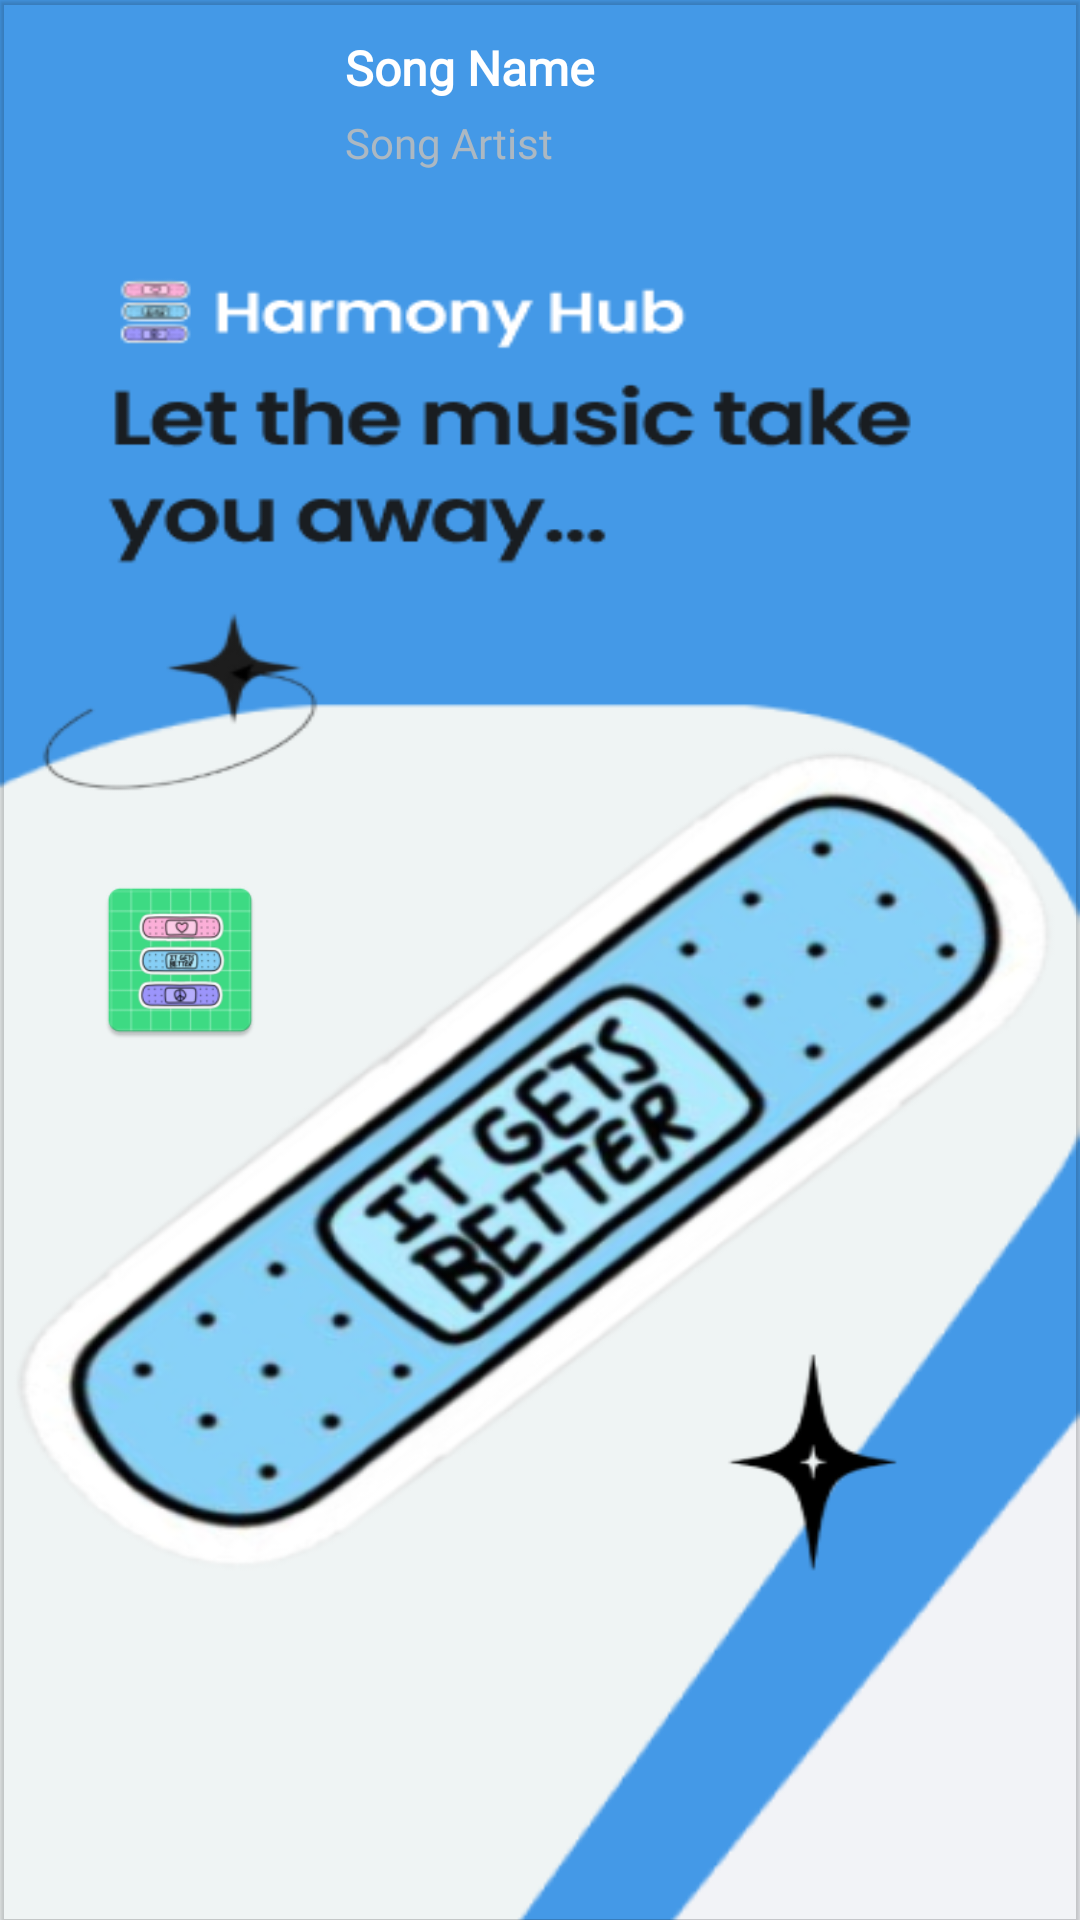

The Android layout XML behind this screen, and the referenced resources:
<!-- AndroidManifest.xml: application theme splash_screen -->
<!-- res/layout/favourite_view.xml -->
<?xml version="1.0" encoding="utf-8"?>
<com.google.android.material.card.MaterialCardView xmlns:android="http://schemas.android.com/apk/res/android"
    xmlns:app="http://schemas.android.com/apk/res-auto"
    android:layout_width="match_parent"
    android:layout_height="70dp"
    android:backgroundTint="@android:color/transparent"
    app:cardCornerRadius="0dp"
    android:layout_margin="0dp">

    <com.google.android.material.imageview.ShapeableImageView
        android:id="@+id/songImgFV"
        android:layout_width="60dp"
        android:layout_height="60dp"
        android:layout_gravity="clip_horizontal|center_vertical"
        android:layout_marginVertical="0dp"
        android:layout_marginStart="30dp"
        app:shapeAppearanceOverlay="@style/curved"
        android:contentDescription="@string/song_name"
        android:src="@mipmap/logo"
        android:padding="0dp"/>

    
    
    
    
    
    
    
    
    
    
    <TextView
        android:id="@+id/songNameFV"
        android:layout_width="170dp"
        android:layout_height="35dp"
        android:layout_marginStart="115dp"
        android:layout_marginTop="5dp"
        android:layout_toStartOf="@id/songDuration"
        android:layout_toEndOf="@id/imageMV"
        android:fontFamily="@font/nunito_sans_semibold"
        android:gravity="center_vertical"
        android:singleLine="true"
        android:text="@string/song_name"
        android:textColor="?colorOnPrimary"
        android:textSize="16sp"
        android:textStyle="bold" />

    <TextView
        android:id="@+id/songArtistFV"
        android:layout_width="170dp"
        android:layout_height="25dp"
        android:layout_marginStart="115dp"
        android:layout_marginTop="35dp"
        android:layout_toStartOf="@id/songDuration"
        android:layout_toEndOf="@id/imageMV"
        android:fontFamily="@font/poppins_light"
        android:gravity="center_vertical"
        android:singleLine="true"
        android:text="@string/song_artist"
        android:textColor="#ACB8C2" />

    <ImageButton
        android:id="@+id/favouriteBtnPA"
        android:layout_weight="1"
        android:layout_width="50dp"
        android:layout_height="match_parent"
        android:layout_alignParentEnd="true"
        android:layout_gravity="center|end"
        android:layout_marginHorizontal="5dp"
        android:layout_marginEnd="30dp"
        android:gravity="center"
        android:background="@android:color/transparent"
        android:contentDescription="@string/favourites_btn"
        android:src="@drawable/favourite_icon" />



</com.google.android.material.card.MaterialCardView>
<!-- resources referenced by this layout -->
<resources>
  <!-- mipmap logo: webp bitmap (mipmap-hdpi, 3856 bytes) -->
  <string name="favourites_btn">Favourites</string>
  <string name="song_artist">Song Artist</string>
  <string name="song_name">Song Name</string>
  <style name="curved">
          <item name="cornerSize">15%</item>
      </style>
  <style name="splash_screen" parent="Theme.MaterialComponents.Light.NoActionBar">
          <item name="android:windowBackground">@drawable/splash_screen</item>
          <item name="android:forceDarkAllowed" tools:targetApi="q">false</item>
          <item name="android:statusBarColor">@color/cool_blue</item>
      </style>
  <!-- drawable splash_screen (drawable) -->
  <?xml version="1.0" encoding="utf-8"?>
  <layer-list xmlns:android="http://schemas.android.com/apk/res/android">
      <item android:drawable="@drawable/onboarding_official" />
  </layer-list>
  <color name="cool_blue">#4499E7</color>
  <!-- drawable onboarding_official: png bitmap (drawable, 138265 bytes) -->
</resources>
